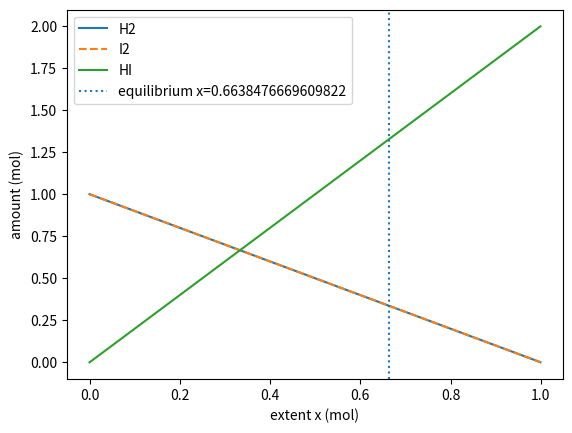

The script that saved this image:
"""
PW2 Lab B Part 4 -- chemical equilibrium via the equilibrium constant K.

Reaction  H2 + I2 <=> 2 HI, starting from 1 mol H2 and 1 mol I2.
As the reaction proceeds by an extent x:  H2 = 1-x,  I2 = 1-x,  HI = 2x.
At equilibrium the composition satisfies the equilibrium constant
        K = [HI]^2 / ([H2][I2]) = (2x)^2 / ((1-x)(1-x)).
Given K, find the extent x. Solve it TWO ways and compare.
Run:  python equilibrium.py
"""
import numpy as np
import matplotlib.pyplot as plt
from scipy.optimize import newton, minimize

K = 15.6
a = b = 1.0

# TODO 1: write k_imbalance(x) = (2x)^2/((a-x)(b-x)) - K.
#         It equals zero exactly at equilibrium.
def k_imbalance(x):
    return (2 * x) ** 2 / ((a - x) * (b - x)) - K

# TODO 2 (method 1): use scipy.optimize.newton to find the root of k_imbalance
#         (start x0=0.5). This is root-finding.
x_newton = newton(k_imbalance, x0=0.5)

# TODO 3 (method 2): use scipy.optimize.minimize to minimise k_imbalance(x)**2
#         (method "SLSQP", bounds [(0, 0.999)], x0=[0.5]). Print both answers
#         and confirm they agree.
res = minimize(lambda x: k_imbalance(x[0]) ** 2, x0=[0.5], method="SLSQP", bounds=[(0, 0.999)], options={"ftol": 1e-14})
x_slsqp = res.x[0]

print(f"Newton: x = {x_newton}")
print(f"SLSQP:  x = {x_slsqp}")
print("Agree:", np.isclose(x_newton, x_slsqp, atol=1e-4))

# TODO 4: report the equilibrium amounts (H2, I2, HI), and plot how the three
#         amounts change with the extent x, marking the equilibrium. Save
#         equilibrium.png.
x = x_newton
print(f"H2 = {a - x} mol, I2 = {b - x} mol, HI = {2 * x} mol")

xs = np.linspace(0, 0.999, 300)
plt.plot(xs, a - xs, label="H2")
plt.plot(xs, b - xs, "--", label="I2")
plt.plot(xs, 2 * xs, label="HI")
plt.axvline(x, ls=":", label=f"equilibrium x={x}")
plt.xlabel("extent x (mol)")
plt.ylabel("amount (mol)")
plt.legend()
plt.savefig("equilibrium.png")
